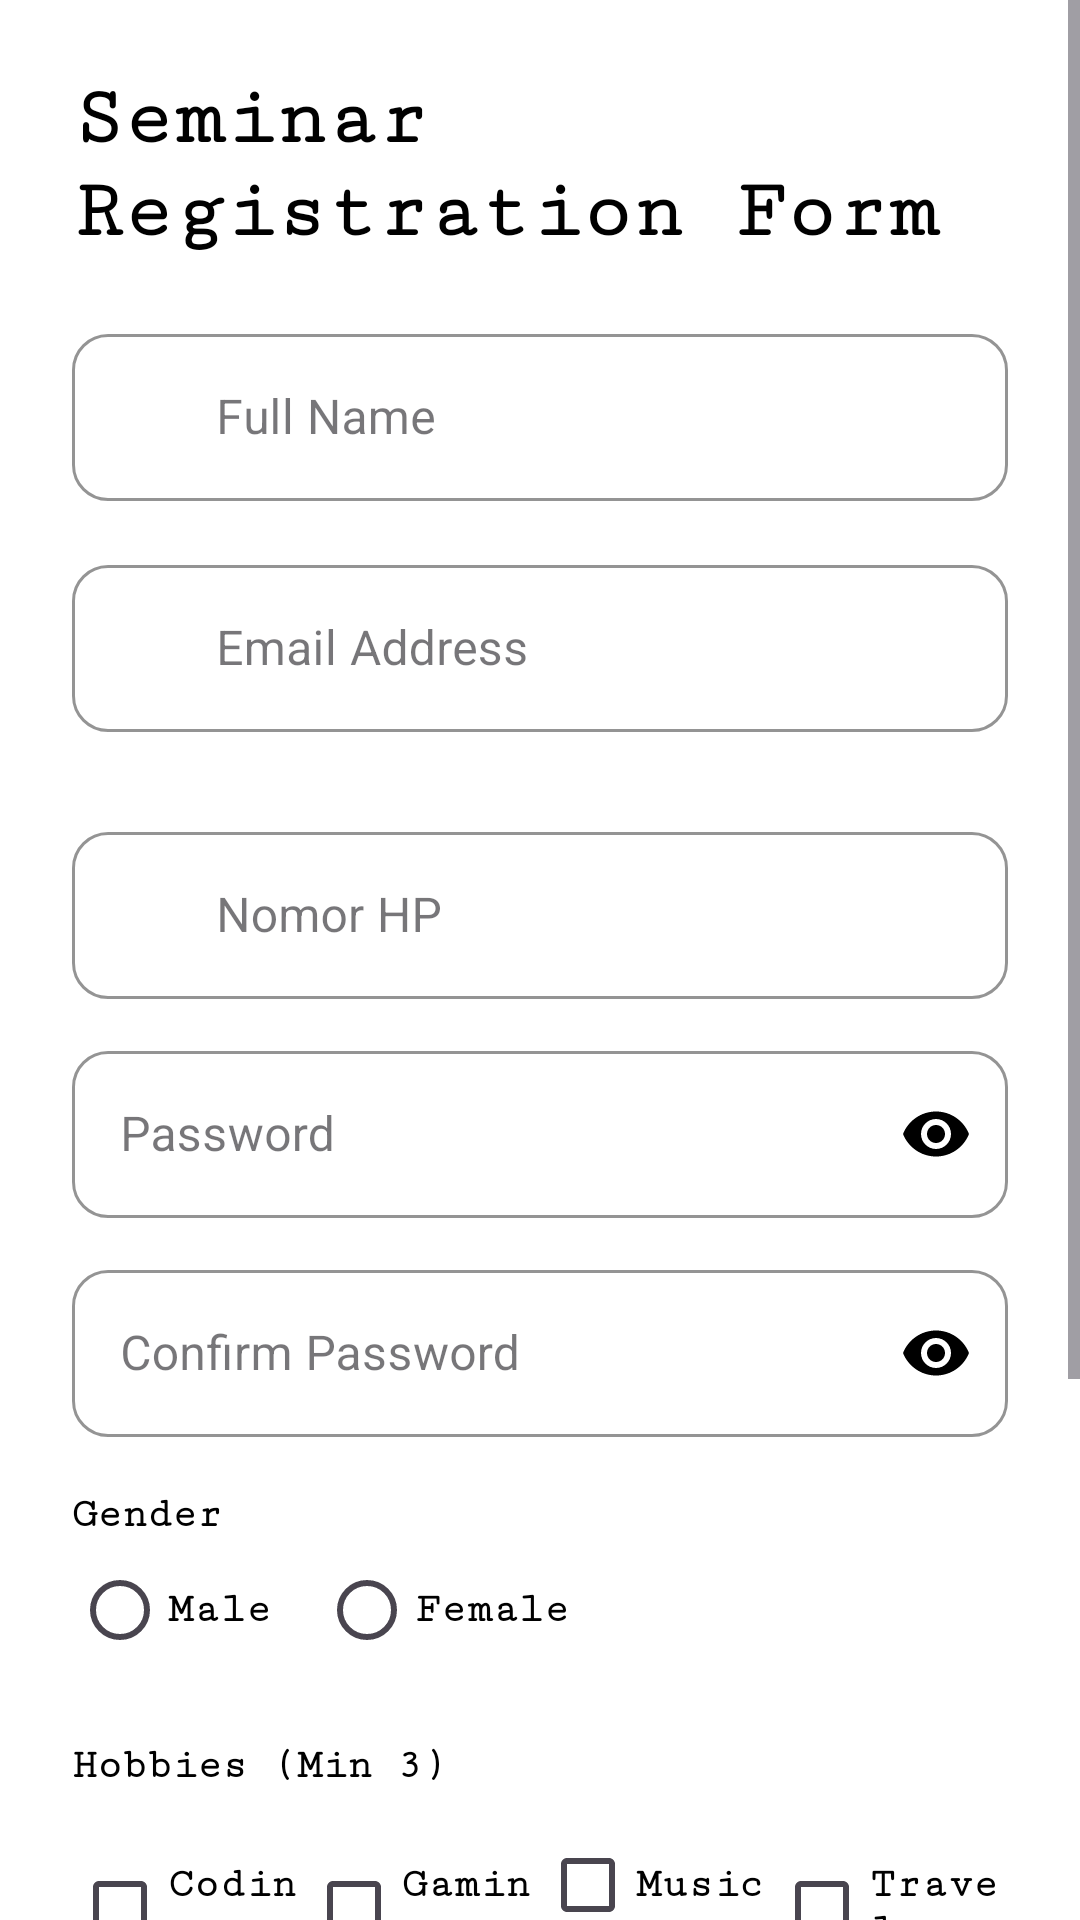

This screen was rendered from an Android layout file. Write that file and the resources it references.
<!-- AndroidManifest.xml: application theme Theme.Formaplikasi -->
<!-- res/layout/activity_main.xml -->
<?xml version="1.0" encoding="utf-8"?>
<ScrollView xmlns:android="http://schemas.android.com/apk/res/android"
    xmlns:app="http://schemas.android.com/apk/res-auto"
    android:layout_width="match_parent"
    android:layout_height="match_parent"
    android:background="@color/white"
    android:fillViewport="true">

    <LinearLayout
        android:layout_width="match_parent"
        android:layout_height="wrap_content"
        android:orientation="vertical"
        android:padding="24dp">

        <TextView
            android:layout_width="match_parent"
            android:layout_height="wrap_content"
            android:text="@string/title_register"
            android:textColor="@color/black"
            android:textSize="28sp"
            android:textStyle="bold"
            android:fontFamily="serif-monospace"
            android:layout_marginBottom="20dp" />

        <com.google.android.material.textfield.TextInputLayout
        android:id="@+id/tilName"
        style="@style/Widget.MaterialComponents.TextInputLayout.OutlinedBox"
        android:layout_width="match_parent"
        android:layout_height="wrap_content"
        android:hint="@string/hint_name"
        android:layout_marginBottom="16dp"
        app:startIconDrawable="@drawable/baseline_person_24"
        app:startIconTint="@color/black"
        app:hintTextColor="@color/black"
        app:boxStrokeColor="@color/black"
        app:boxCornerRadiusTopStart="12dp"
        app:boxCornerRadiusTopEnd="12dp"
        app:boxCornerRadiusBottomStart="12dp"
        app:boxCornerRadiusBottomEnd="12dp">

        <com.google.android.material.textfield.TextInputEditText
            android:id="@+id/etName"
            android:layout_width="match_parent"
            android:layout_height="wrap_content"
            android:paddingStart="48dp"
            android:textColor="@color/black" />

    </com.google.android.material.textfield.TextInputLayout>

        <com.google.android.material.textfield.TextInputLayout
            android:id="@+id/tilEmail"
            style="@style/Widget.MaterialComponents.TextInputLayout.OutlinedBox"
            android:layout_width="match_parent"
            android:layout_height="wrap_content"
            android:layout_marginBottom="16dp"
            android:hint="@string/hint_email"
            app:startIconDrawable="@drawable/outline_alternate_email_24"
            app:startIconTint="@color/black"
            app:boxStrokeColor="@color/black"
            app:hintTextColor="@color/black"
            app:boxCornerRadiusTopStart="12dp"
            app:boxCornerRadiusTopEnd="12dp"
            app:boxCornerRadiusBottomStart="12dp"
            app:boxCornerRadiusBottomEnd="12dp">
            <com.google.android.material.textfield.TextInputEditText
                android:id="@+id/etEmail"
                android:layout_width="match_parent"
                android:layout_height="wrap_content"
                android:inputType="textEmailAddress"
                android:paddingStart="48dp"
                android:textColor="@color/black" />
        </com.google.android.material.textfield.TextInputLayout>

        <com.google.android.material.textfield.TextInputLayout
            android:id="@+id/tilPhone"
            style="@style/Widget.MaterialComponents.TextInputLayout.OutlinedBox"
            android:layout_width="match_parent"
            android:layout_height="wrap_content"
            android:layout_marginTop="12dp"
            android:hint="@string/nomor_hp"
            app:startIconDrawable="@drawable/outline_add_call_24"
            app:startIconTint="@color/black"
            app:boxStrokeColor="@color/black"
            app:hintTextColor="@color/black"
            app:boxCornerRadiusTopStart="12dp"
            app:boxCornerRadiusTopEnd="12dp"
            app:boxCornerRadiusBottomStart="12dp"
            app:boxCornerRadiusBottomEnd="12dp">
            <com.google.android.material.textfield.TextInputEditText
                android:id="@+id/etPhone"
                android:layout_width="match_parent"
                android:layout_height="wrap_content"
                android:inputType="phone"
                android:paddingStart="48dp"
                android:textColor="@color/black" />
        </com.google.android.material.textfield.TextInputLayout>

        <com.google.android.material.textfield.TextInputLayout
            android:id="@+id/tilPassword"
            style="@style/Widget.MaterialComponents.TextInputLayout.OutlinedBox"
            android:layout_width="match_parent"
            android:layout_height="wrap_content"
            android:layout_marginTop="12dp"
            android:hint="@string/hint_pass"
            app:passwordToggleEnabled="true"
            app:passwordToggleTint="@color/black"
            app:boxStrokeColor="@color/black"
            app:hintTextColor="@color/black"
            app:boxCornerRadiusTopStart="12dp"
            app:boxCornerRadiusTopEnd="12dp"
            app:boxCornerRadiusBottomStart="12dp"
            app:boxCornerRadiusBottomEnd="12dp">
            <com.google.android.material.textfield.TextInputEditText
                android:id="@+id/etPassword"
                android:layout_width="match_parent"
                android:layout_height="wrap_content"
                android:inputType="textPassword"
                android:textColor="@color/black"/>
        </com.google.android.material.textfield.TextInputLayout>

        <com.google.android.material.textfield.TextInputLayout
            android:id="@+id/tilConfirmPassword"
            style="@style/Widget.MaterialComponents.TextInputLayout.OutlinedBox"
            android:layout_width="match_parent"
            android:layout_height="wrap_content"
            android:layout_marginTop="12dp"
            android:hint="@string/hint_confirm"
            app:passwordToggleEnabled="true"
            app:passwordToggleTint="@color/black"
            app:boxStrokeColor="@color/black"
            app:hintTextColor="@color/black"
            app:boxCornerRadiusTopStart="12dp"
            app:boxCornerRadiusTopEnd="12dp"
            app:boxCornerRadiusBottomStart="12dp"
            app:boxCornerRadiusBottomEnd="12dp">
            <com.google.android.material.textfield.TextInputEditText
                android:id="@+id/etConfirmPassword"
                android:layout_width="match_parent"
                android:layout_height="wrap_content"
                android:inputType="textPassword"
                android:textColor="@color/black"/>
        </com.google.android.material.textfield.TextInputLayout>

        <TextView
            android:layout_width="wrap_content"
            android:layout_height="wrap_content"
            android:text="@string/label_gender"
            android:textColor="@color/black"
            android:fontFamily="serif-monospace"
            android:layout_marginTop="18dp"
            android:textStyle="bold"/>

        <RadioGroup
            android:id="@+id/rgGender"
            android:layout_width="match_parent"
            android:layout_height="wrap_content"
            android:orientation="horizontal">
            <RadioButton
                android:id="@+id/rbMale"
                android:layout_width="wrap_content"
                android:layout_height="wrap_content"
                android:text="@string/male"
                android:textColor="@color/black"
                android:textStyle="bold"
                android:fontFamily="serif-monospace"
                android:buttonTint="@color/black"/>
            <RadioButton
                android:id="@+id/rbFemale"
                android:layout_width="wrap_content"
                android:layout_height="wrap_content"
                android:text="@string/female"
                android:textStyle="bold"
                android:fontFamily="serif-monospace"
                android:textColor="@color/black"
                android:buttonTint="@color/black"
                android:layout_marginStart="16dp"/>
        </RadioGroup>

        <TextView
            android:layout_width="wrap_content"
            android:layout_height="wrap_content"
            android:text="@string/label_hobbies"
            android:textColor="@color/black"
            android:layout_marginTop="20dp"
            android:fontFamily="serif-monospace"
            android:textStyle="bold"/>

        <LinearLayout
            android:layout_width="match_parent"
            android:layout_height="wrap_content"
            android:orientation="horizontal"
            android:layout_marginTop="8dp">

            <CheckBox
                android:id="@+id/cbCoding"
                android:layout_width="0dp"
                android:layout_height="wrap_content"
                android:layout_weight="1"
                android:text="@string/hobby_coding"
                android:fontFamily="serif-monospace"
                android:textStyle="bold"
                android:textColor="@color/black"
                android:buttonTint="@color/black"/>

            <CheckBox
                android:id="@+id/cbGaming"
                android:layout_width="0dp"
                android:layout_height="wrap_content"
                android:layout_weight="1"
                android:text="@string/hobby_gaming"
                android:fontFamily="serif-monospace"
                android:textStyle="bold"
                android:textColor="@color/black"
                android:buttonTint="@color/black"/>

            <CheckBox
                android:id="@+id/cbMusic"
                android:layout_width="0dp"
                android:layout_height="wrap_content"
                android:layout_weight="1"
                android:text="@string/hobby_music"
                android:fontFamily="serif-monospace"
                android:textStyle="bold"
                android:textColor="@color/black"
                android:buttonTint="@color/black"/>

            <CheckBox
                android:id="@+id/cbTravel"
                android:layout_width="0dp"
                android:layout_height="wrap_content"
                android:layout_weight="1"
                android:buttonTint="@color/black"
                android:fontFamily="serif-monospace"
                android:text="Travel"
                android:textColor="@color/black"
                android:textStyle="bold" />

        </LinearLayout>

        <Spinner
            android:id="@+id/spPilihan_Seminar"
            android:layout_width="match_parent"
            android:layout_height="54dp"
            android:layout_marginTop="16dp"
            android:backgroundTint="@color/black"
            android:spinnerMode="dropdown" />


        <CheckBox
            android:id="@+id/cbAgreement"
            android:layout_width="wrap_content"
            android:layout_height="wrap_content"
            android:text="@string/saya_menyetujui_data_yang_diinput_benar"
            android:fontFamily="serif-monospace"
            android:textStyle="bold"
            android:textColor="@color/black"
            android:buttonTint="@color/black"
            android:layout_marginTop="12dp"/>

        <Button
            android:id="@+id/btnSubmit"
            android:layout_width="match_parent"
            android:layout_height="55dp"
            android:layout_marginTop="30dp"
            android:backgroundTint="@color/black"
            android:text="@string/btn_reg"
            android:fontFamily="serif-monospace"
            android:textColor="@color/white"
            android:textStyle="bold"
            app:cornerRadius="10dp"/>

    </LinearLayout>
</ScrollView>
<!-- resources referenced by this layout -->
<resources>
  <color name="black">#000000</color>
  <color name="white">#FFFFFF</color>
  <string name="btn_reg">REGISTER</string>
  <string name="female">Female</string>
  <string name="hint_confirm">Confirm Password</string>
  <string name="hint_email">Email Address</string>
  <string name="hint_name">Full Name</string>
  <string name="hint_pass">Password</string>
  <string name="hobby_coding">Coding</string>
  <string name="hobby_gaming">Gaming</string>
  <string name="hobby_music">Music</string>
  <string name="label_gender">Gender</string>
  <string name="label_hobbies">Hobbies (Min 3)</string>
  <string name="male">Male</string>
  <string name="nomor_hp">Nomor HP</string>
  <string name="saya_menyetujui_data_yang_diinput_benar">Saya menyetujui data yang diinput benar</string>
  <string name="title_register">Seminar Registration Form</string>
  <style name="Theme.Formaplikasi" parent="Base.Theme.Formaplikasi" />
  <style name="Base.Theme.Formaplikasi" parent="Theme.Material3.DayNight.NoActionBar">
          
          
      </style>
</resources>
